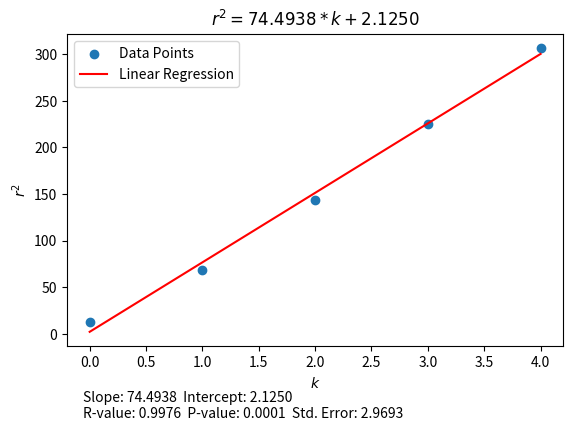

The matplotlib source for this figure:
import numpy as np
import matplotlib.pyplot as plt
from scipy.stats import linregress

# 设置 x_name 和 y_name
x_name = "k"
y_name = "r^2"

# 生成数据
X = np.array([0, 1, 2, 3, 4])
Y = np.array([7/2, 16.5/2, 24/2, 30/2, 35/2])
Y = Y ** 2

# 计算线性回归参数
slope, intercept, r_value, p_value, std_err = linregress(X, Y)

# 拟合结果
Y_pred = slope * X + intercept

# 绘制数据点
plt.scatter(X, Y, label='Data Points')

# 绘制拟合线
plt.plot(X, Y_pred, color='red', label='Linear Regression')

# 设置轴标签
plt.xlabel(f"${x_name}$")
plt.ylabel(f"${y_name}$")

# 设置标题
plt.title(f"${y_name} = {slope:.4f} * {x_name} + {intercept:.4f}$")

# 显示图例
plt.legend()

# 在图像下方显示拟合曲线参数
plt.figtext(0.15, 0.1, (
    f"Slope: {slope:.4f}  "
    f"Intercept: {intercept:.4f}\n"
    f"R-value: {r_value:.4f}  "
    f"P-value: {p_value:.4f}  "
    f"Std. Error: {std_err:.4f}"
))

# 调整布局以适应文本和标题
plt.subplots_adjust(top=0.9, bottom=0.25)

# 显示图形
plt.show()
